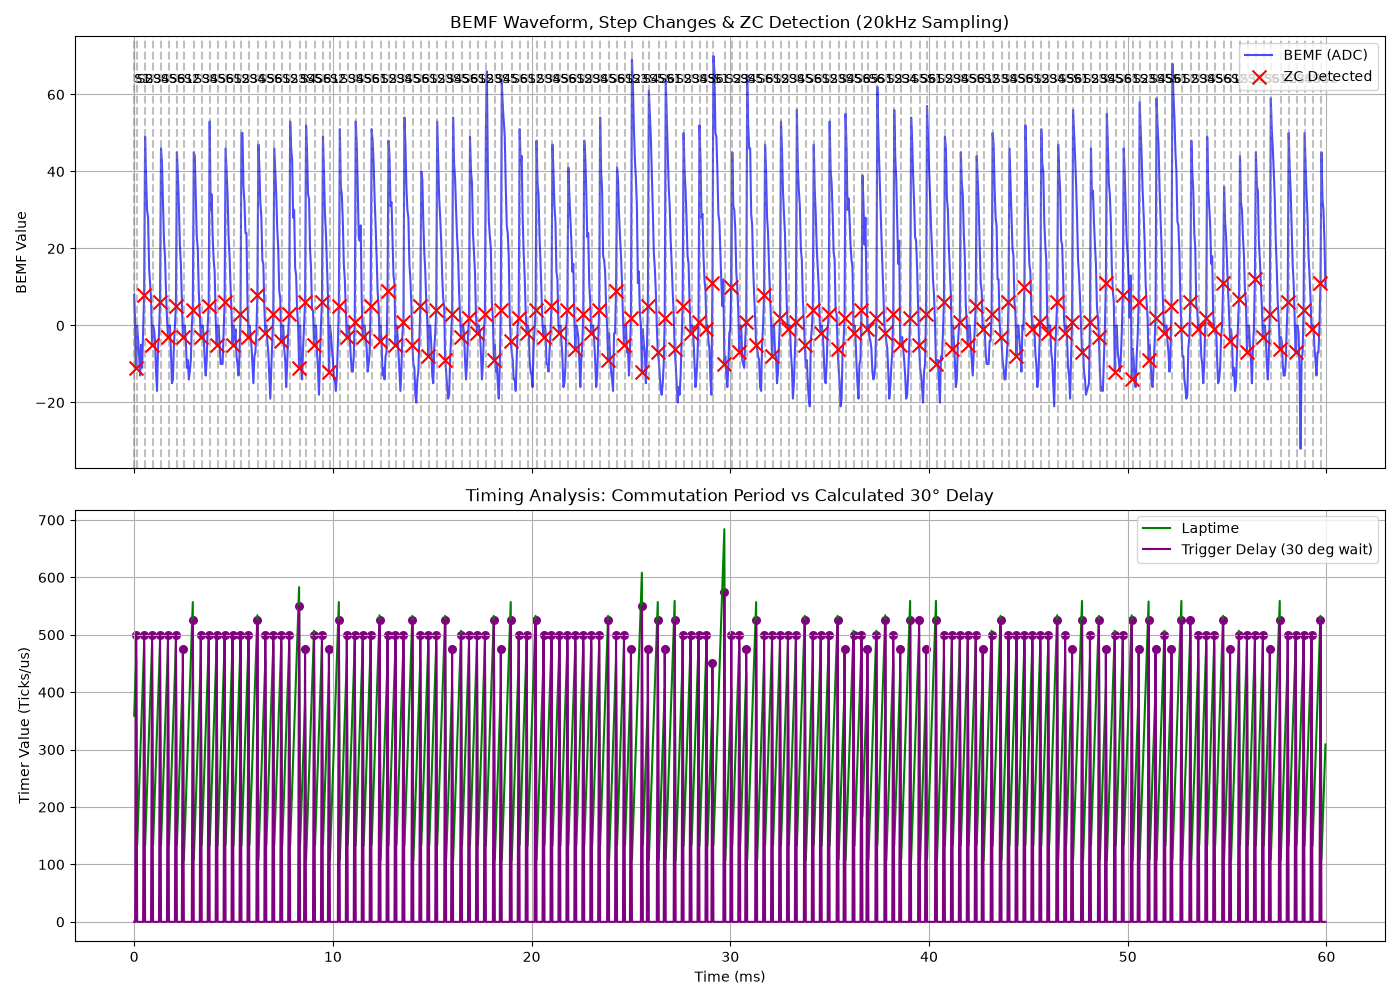

The file beside this chart, header and first rows:
step, laptime, bemf, is_ZC_Occur, Trigger_delay
1, 359, 8, 0, 0
1, 409, 0, 0, 0
1, 459, -11, 1, 500
2, 133, 0, 0, 0
2, 183, -4, 0, 0
2, 233, -8, 0, 0
2, 283, -13, 0, 0
2, 333, -5, 0, 0
2, 383, -11, 0, 0
2, 433, -2, 0, 0
2, 483, 8, 1, 500
3, 133, 49, 0, 0
3, 183, 38, 0, 0
3, 233, 30, 0, 0
3, 283, 28, 0, 0
3, 333, 15, 0, 0
3, 383, 11, 0, 0
3, 433, 7, 0, 0
3, 483, -5, 1, 500
4, 134, 0, 0, 0
4, 184, -1, 0, 0
4, 234, -4, 0, 0
4, 284, -12, 0, 0
4, 334, -17, 0, 0
4, 384, -6, 0, 0
4, 434, -2, 0, 0
4, 484, 6, 1, 500
5, 133, 46, 0, 0
5, 183, 42, 0, 0
5, 233, 32, 0, 0
5, 283, 22, 0, 0
5, 333, 18, 0, 0
5, 383, 9, 0, 0
5, 433, 2, 0, 0
5, 483, -3, 1, 500
6, 133, 0, 0, 0
6, 183, 0, 0, 0
6, 233, -7, 0, 0
6, 283, -15, 0, 0
6, 333, -14, 0, 0
6, 383, -5, 0, 0
6, 433, 0, 0, 0
6, 483, 5, 1, 500
1, 134, 45, 0, 0
1, 184, 39, 0, 0
1, 234, 31, 0, 0
1, 284, 21, 0, 0
1, 334, 16, 0, 0
1, 384, 7, 0, 0
1, 434, -3, 1, 475
2, 107, 0, 0, 0
2, 157, 0, 0, 0
2, 207, -4, 0, 0
2, 257, -11, 0, 0
2, 307, -9, 0, 0
2, 357, -14, 0, 0
2, 407, -12, 0, 0
2, 457, -9, 0, 0
2, 507, 0, 0, 0
2, 557, 4, 1, 525
... 1,140 more rows
